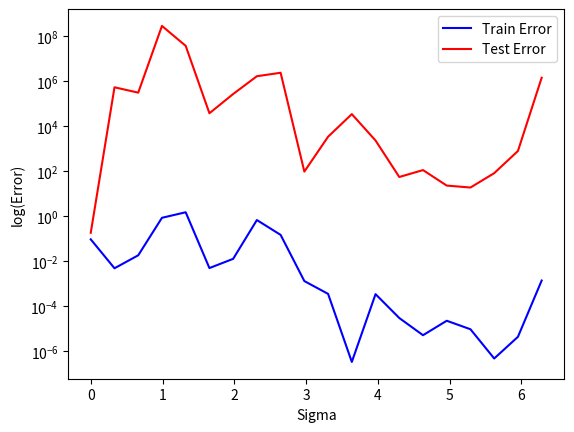

Generate this figure with matplotlib:
# Will Keesler
# CS760 Spring 2023
import logging
import numpy as np

from matplotlib import pyplot as plt
from scipy.interpolate import lagrange

_logger = logging.getLogger("HW2_4")


def _interpolate(train_x, train_y, test_x, test_y, sigma, rng):
    train_x += rng.normal(0, sigma, len(train_x))
    poly_fit = lagrange(train_x, train_y)

    train_error = np.linalg.norm(poly_fit(train_x) - train_y, ord=2)
    test_error = np.linalg.norm(poly_fit(test_x) - test_y, ord=2)
    return train_error, test_error


def run():
    a = 0
    b = 10
    # array of standard deviations for noise, include zero
    sigmas = np.linspace(0, 2*np.pi, 20)
    rng = np.random.default_rng(12345)
    train_x = rng.uniform(a, b, 17)
    _logger.info(train_x)
    train_y = np.sin(train_x)
    test_x = rng.uniform(a, b, 100)
    test_y = np.sin(test_x)
    train_errors = []
    test_errors = []
    for sigma in sigmas:
        train_error, test_error = _interpolate(train_x, train_y, test_x, test_y, sigma, rng)
        train_errors.append(train_error)
        test_errors.append(test_error)

    plt.clf()
    plt.plot(sigmas, train_errors, 'b-', label="Train Error")
    plt.plot(sigmas, test_errors, 'r-', label="Test Error")
    plt.yscale("log")
    plt.xlabel("Sigma")
    plt.ylabel("log(Error)")
    plt.legend()
    plt.savefig("q_2_4_err.png")


if __name__ == "__main__":
    logging.basicConfig(filename='hw2_4.log', filemode='w', encoding='utf-8', level=logging.INFO)
    try:
        run()
    except Exception as e:
        _logger.exception("Something went wrong.")
